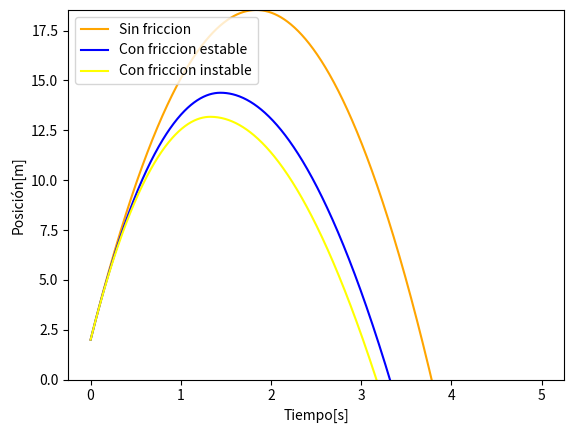

Python code for this plot:
#!/usr/bin/env python3
# -*- coding: utf-8 -*-
"""
Created on Tue Oct 24 16:41:21 2023

[redacted]
"""

import matplotlib.pyplot as plt
import numpy as np
# Definición de constantes
N=1000           # Número de pasos
x_0=0.0           # Posición inicial
y_0=2.0
v_x0=18.0   
v_y0=18.0        # Velocidad inicial
tau=5   # Tiempo en segundos de la simulación
h=tau/float(N-1)   # Paso del tiempo 
m=7.26
C_d=0.5
C_di=0.75
rho=1.2
R=0.06
A=np.pi * R
g=9.8
#________________________________________________________________________________________________
# Generamos un arreglo de Nx4 para almacenar posición y velocidad
y=np.zeros([N,4])
yf=np.zeros([N,4])
yfi=np.zeros([N,4])
# tomamos los valores del estado inicial
y[0,0]=x_0
y[0,1]=v_x0
y[0,2]=y_0
y[0,3]=v_y0

yf[0,0]=x_0
yf[0,1]=v_x0
yf[0,2]=y_0
yf[0,3]=v_y0

yfi[0,0]=x_0
yfi[0,1]=v_x0
yfi[0,2]=y_0
yfi[0,3]=v_y0

# Generamos tiempos igualmente espaciados
tiempo=np.linspace(0,tau,N)

# Definimos nuestra ecuación diferencial sin friccion 

def EDO(estado,tiempo):
        f0=estado[1]
        f1=0
        f2=estado[3]
        f3=-g
        return np.array([f0,f1,f2,f3]) 
#Ecuacion para el calculo del sistema estable
def EDOf(estado,tiempo):
        f0=estado[1]
        f1=-(A/m)*rho*0.5*C_d*(estado[1]**2+estado[3]**2)
        f2=estado[3]
        if estado[3]>0:    
            f3=-g-(A/m)*rho*0.5*C_d*(estado[1]**2+estado[3]**2)
        else:
            f3=-g+(A/m)*rho*0.5*C_d*(estado[1]**2+estado[3]**2)
        return np.array([f0,f1,f2,f3]) 
#Ecuaion para el calculo del sistema inestable 
def EDOfi(estado,tiempo):
        f0=estado[1]
        f1=-(A/m)*rho*0.5*C_di*(estado[1]**2+estado[3]**2)
        f2=estado[3]
        if estado[3]>0:    
            f3=-g-(A/m)*rho*0.5*C_di*(estado[1]**2+estado[3]**2)
        else:
            f3=-g+(A/m)*rho*0.5*C_di*(estado[1]**2+estado[3]**2)
        return np.array([f0,f1,f2,f3])         

# Método de Euler para  resolver numéricamente la EDO 
def Euler(y,t,h,f): 
    y_s=y+h*f(y,t)
    y_c=y + h * (f(y,t)+ f(y_s,t+h))/2.0
    return y_c


# Ahora calculamos!
for j in range(N-1):
    y[j+1]=Euler(y[j],tiempo[j],h,EDO)
    yf[j+1]=Euler(yf[j],tiempo[j],h,EDOf)
    yfi[j+1]=Euler(yfi[j],tiempo[j],h,EDOfi)
    


x_datos=[y[j,0] for j in range(N)]
vx_datos=[y[j,1] for j in range(N)]
y_datos=[y[j,2] for j in range(N)]
vy_datos=[y[j,3] for j in range(N)]


xf_datos=[yf[j,0] for j in range(N)]
vxf_datos=[yf[j,1] for j in range(N)]
yf_datos=[yf[j,2] for j in range(N)]
vyf_datos=[yf[j,3] for j in range(N)]

xfi_datos=[yfi[j,0] for j in range(N)]
vxfi_datos=[yfi[j,1] for j in range(N)]
yfi_datos=[yfi[j,2] for j in range(N)]
vyfi_datos=[yfi[j,3] for j in range(N)]

#_________________________________________________________________________________________
plt.plot(tiempo,y_datos,'orange', label="Sin friccion")
plt.plot(tiempo,yf_datos,'blue', label="Con friccion estable")
plt.plot(tiempo,yfi_datos,'yellow', label="Con friccion inestable")
plt.legend(["Sin friccion", "Con friccion estable", "Con friccion instable"], loc="upper left") 
plt.ylim(0,max(y_datos))
plt.xlabel('Tiempo[s]')
plt.ylabel('Posición[m]')
plt.show()

